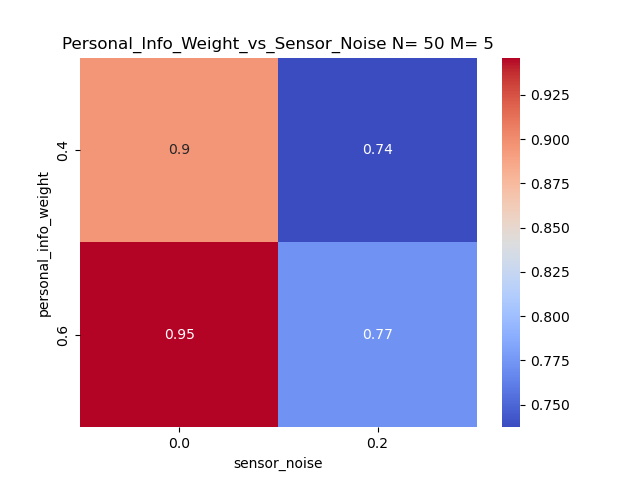

Values plotted in this chart, from the file beside it:
personal_info_weight, 0.0, 0.2
0.4, 0.896, 0.7372
0.6, 0.946, 0.7726
